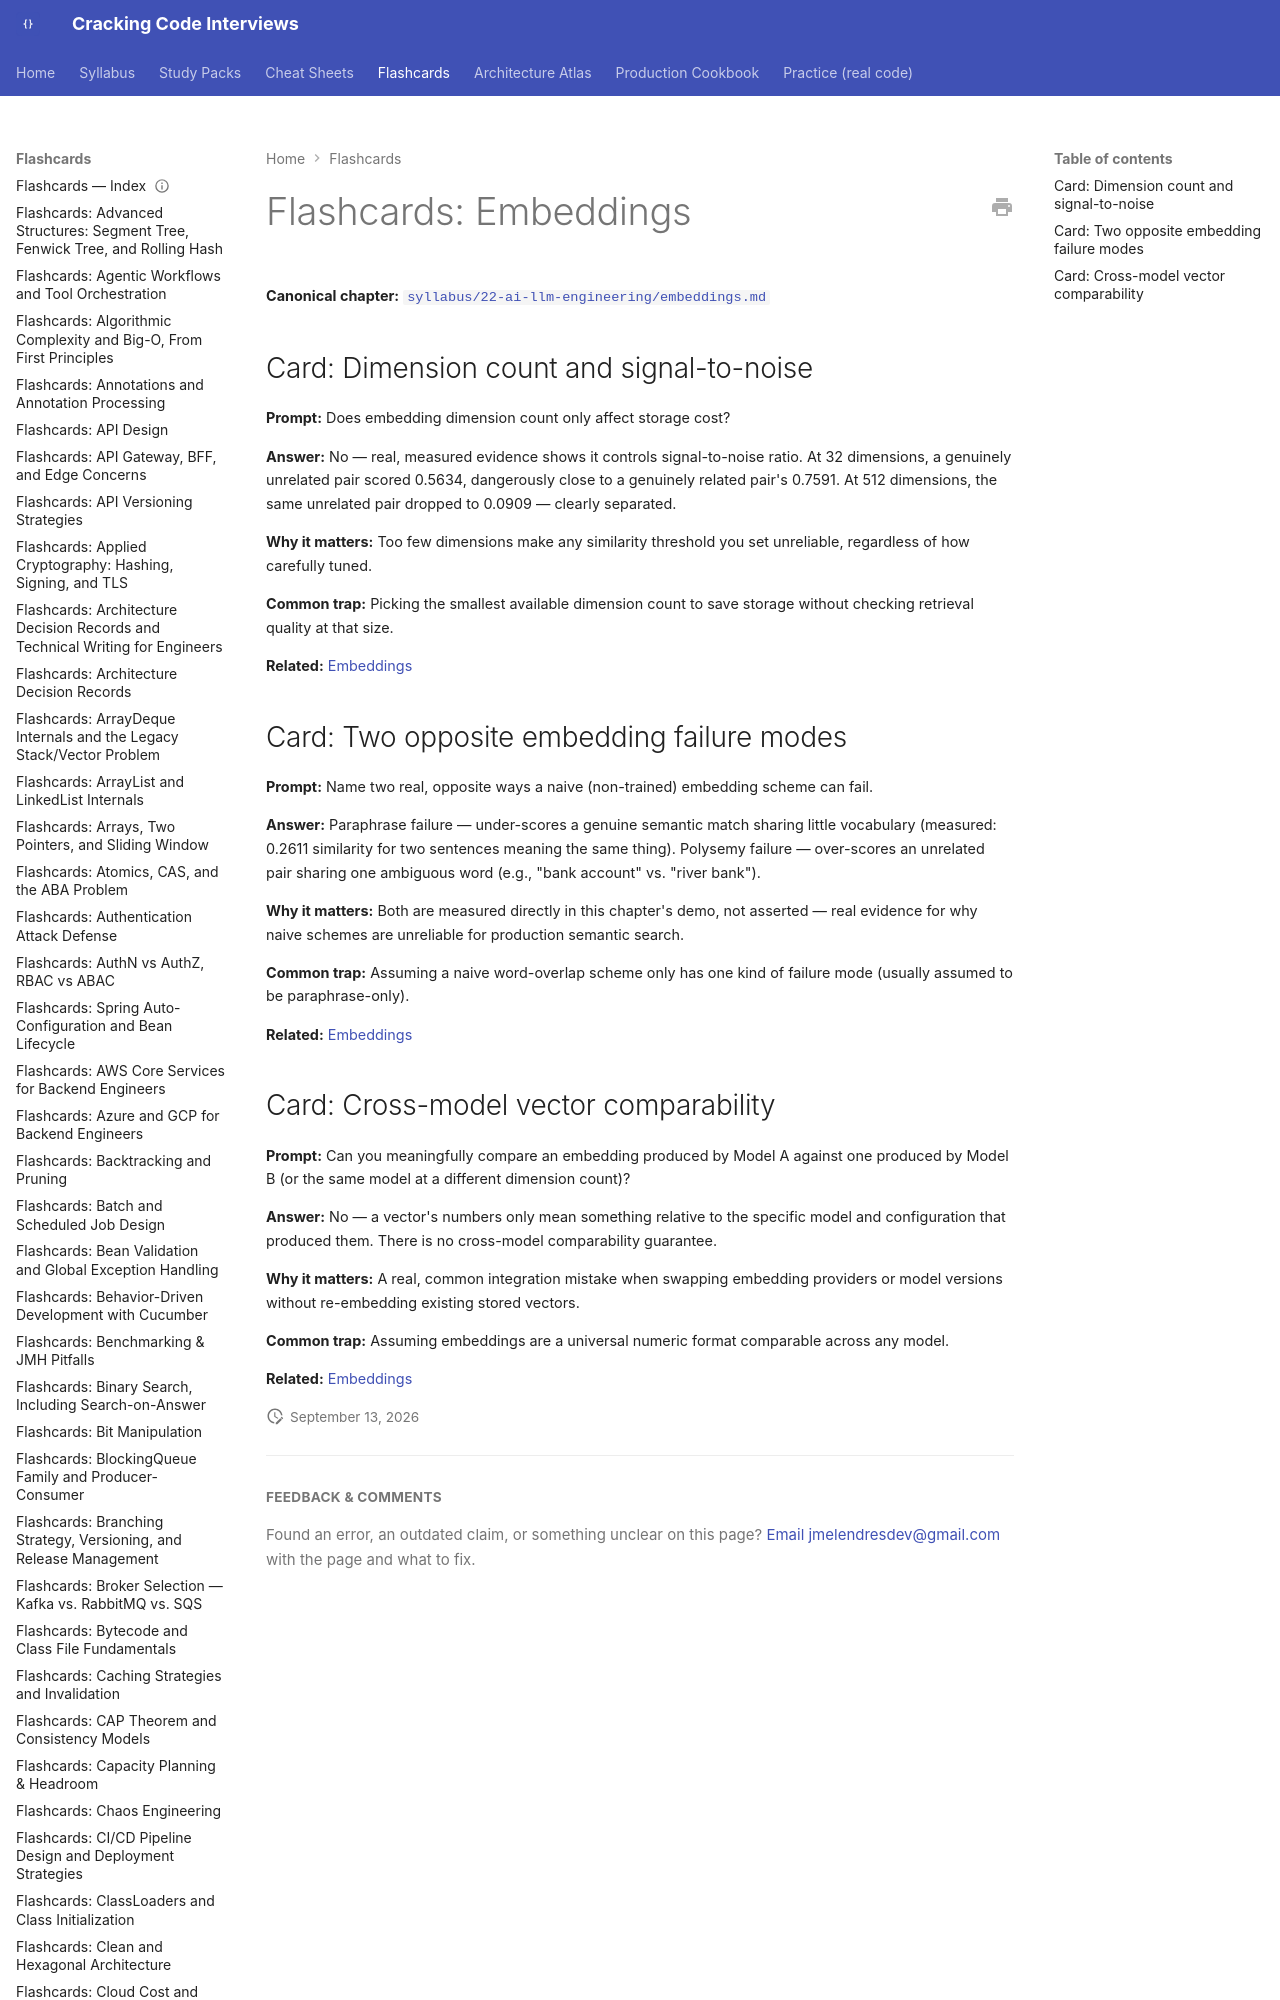

repository: JuanMelendres/cracking-code-interviews · page: flashcards/embeddings/index.html · generator: mkdocs

---
title: "Flashcards: Embeddings"
slug: embeddings
document_type: flashcard-deck
domain: 22-ai-llm-engineering
topic_id: T-2302
canonical: ../syllabus/22-ai-llm-engineering/embeddings.md
last_updated: 2026-09-12
---
